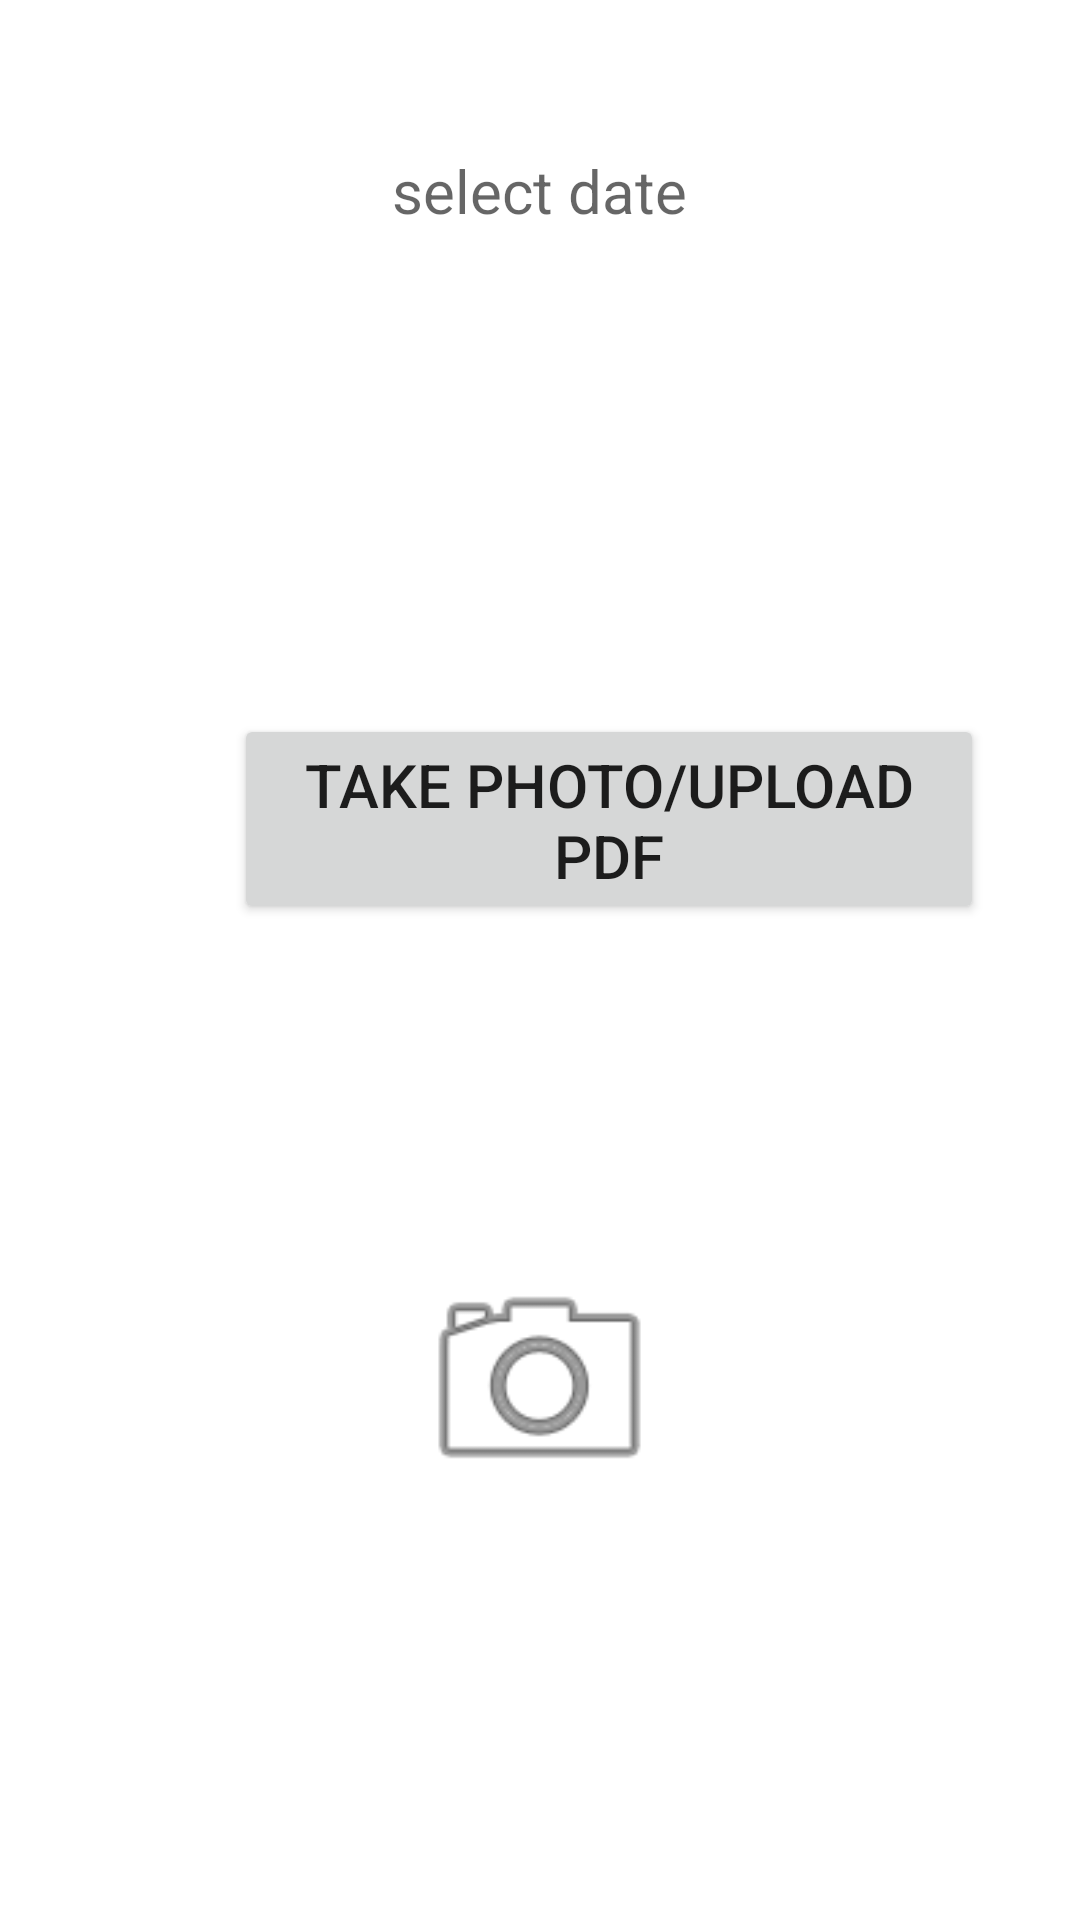

Reconstruct the res/layout file that produces this screen, plus the resources it refers to.
<!-- AndroidManifest.xml: application theme Theme.BookkeepingKing -->
<!-- res/layout/activity_add_invoice.xml -->
<?xml version="1.0" encoding="utf-8"?>
<RelativeLayout xmlns:android="http://schemas.android.com/apk/res/android"
    xmlns:app="http://schemas.android.com/apk/res-auto"
    xmlns:tools="http://schemas.android.com/tools"
    android:layout_width="match_parent"
    android:layout_height="match_parent"
    tools:context=".addInvoice">


    
    <TextView
        android:id="@+id/date"
        android:layout_width="wrap_content"
        android:layout_height="wrap_content"
        android:layout_centerHorizontal="true"
        android:layout_marginTop="50dp"
        android:hint="select date"
        android:textSize="20sp" />


    
    <Button
        android:id="@+id/fileUpload"
        android:layout_width="250dp"
        android:layout_height="70dp"
        android:layout_alignParentStart="true"
        android:layout_alignParentTop="true"
        android:layout_centerHorizontal="true"
        android:layout_marginStart="78dp"
        android:layout_marginTop="238dp"
        android:text="Take photo/upload pdf"
        android:textSize="20sp"
        app:layout_constraintHorizontal_bias="0.5"/>

    
    <ImageView
        android:id="@+id/invoiceTaken"
        android:layout_width="143dp"
        android:layout_height="137dp"
        android:layout_below="@+id/fileUpload"
        android:layout_alignParentBottom="true"
        android:layout_centerHorizontal="true"
        android:layout_marginTop="109dp"
        android:layout_marginBottom="136dp"
        app:srcCompat="@android:drawable/ic_menu_camera" />

</RelativeLayout>
<!-- resources referenced by this layout -->
<resources>
  <style name="Theme.BookkeepingKing" parent="Theme.MaterialComponents.DayNight.DarkActionBar">
          
          <item name="colorPrimary">@color/purple_500</item>
          <item name="colorPrimaryVariant">@color/purple_700</item>
          <item name="colorOnPrimary">@color/white</item>
          
          <item name="colorSecondary">@color/teal_200</item>
          <item name="colorSecondaryVariant">@color/teal_700</item>
          <item name="colorOnSecondary">@color/black</item>
          
          <item name="android:statusBarColor" tools:targetApi="l">?attr/colorPrimaryVariant</item>
          
      </style>
  <color name="purple_500">#FF6200EE</color>
  <color name="purple_700">#FF3700B3</color>
  <color name="white">#FFFFFFFF</color>
  <color name="teal_200">#FF03DAC5</color>
  <color name="teal_700">#FF018786</color>
  <color name="black">#FF000000</color>
</resources>
